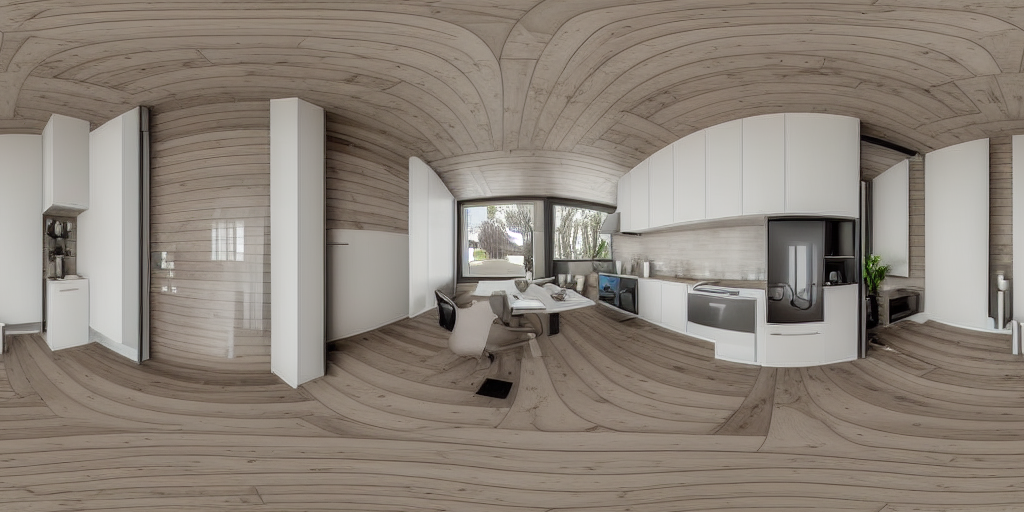
Generation parameters embedded in this image by AUTOMATIC1111 Stable Diffusion web UI or a fork of it (Forge, ...) (PNG 'parameters' text chunk):
<lora:latentlabs360_V01:1> A home office setting inside a kitchen, remote work setting, glazed walls, smart home technologies, cozy interior design, photorealistic, 360-degree panoramic view
Steps: 40, Sampler: Euler a, CFG scale: 7, Seed: 3910791509, Size: 1024x512, Model hash: fe4efff1e1, ControlNet Enabled: True, ControlNet Module: mlsd, ControlNet Model: control_sd15_mlsd [fef5e48e], ControlNet Weight: 1.2, ControlNet Guidance Start: 0, ControlNet Guidance End: 1, AddNet Enabled: True, AddNet Module 1: LoRA, AddNet Model 1: latentlabs360_v01(c4576942797c), AddNet Weight A 1: 1, AddNet Weight B 1: 1